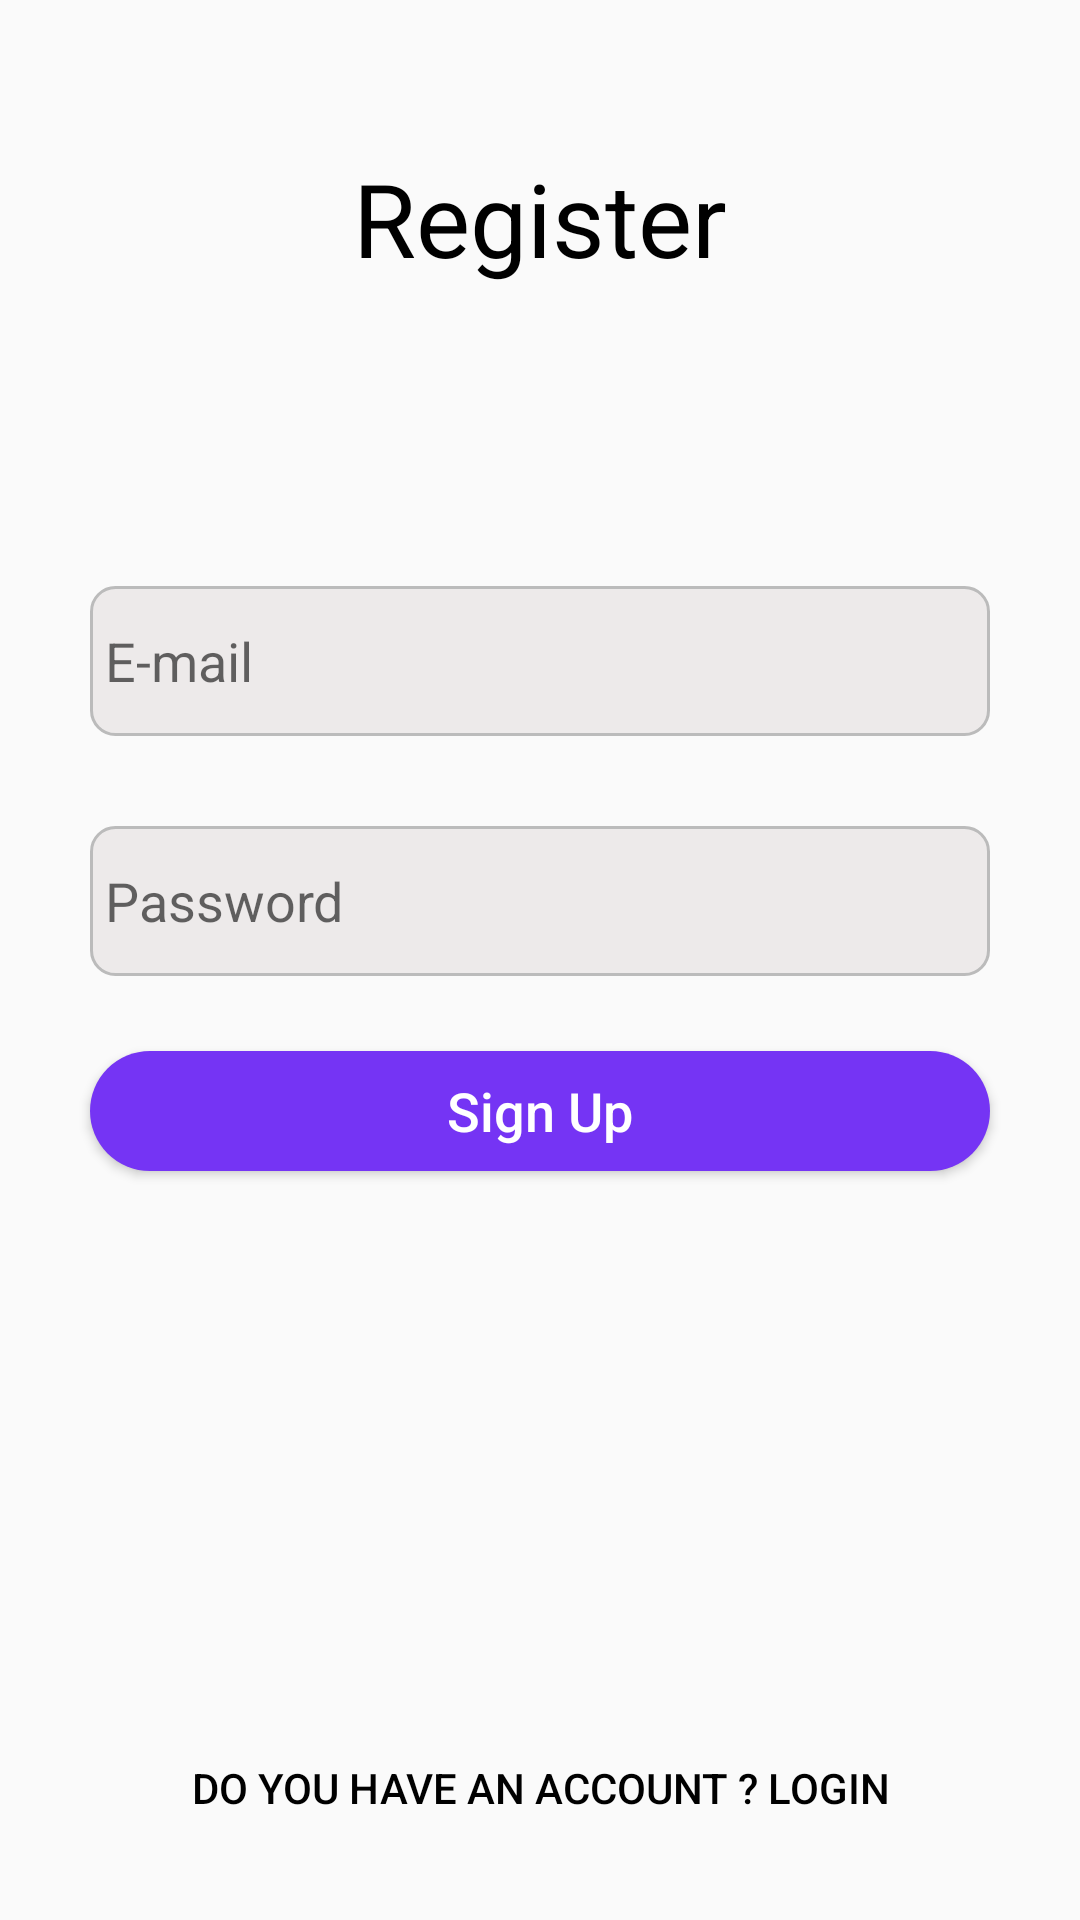

Write the Android layout XML for this screen, with the resource values it uses.
<!-- AndroidManifest.xml: application theme Theme.Pettile -->
<!-- res/layout/activity_register.xml -->
<?xml version="1.0" encoding="utf-8"?>
<androidx.constraintlayout.widget.ConstraintLayout xmlns:android="http://schemas.android.com/apk/res/android"
    xmlns:app="http://schemas.android.com/apk/res-auto"
    xmlns:tools="http://schemas.android.com/tools"
    android:layout_width="match_parent"
    android:layout_height="match_parent"
    tools:context=".activity.RegisterActivity">


    <EditText
        android:id="@+id/emailSignUp"
        android:layout_width="300dp"
        android:layout_height="50dp"
        android:layout_marginTop="100dp"
        android:background="@drawable/edittext_border"
        android:ems="10"
        android:hint="E-mail"
        android:inputType="textPersonName"
        android:maxLength="50"
        app:layout_constraintEnd_toEndOf="parent"
        app:layout_constraintStart_toStartOf="parent"
        app:layout_constraintTop_toBottomOf="@+id/textView7" />

    <EditText
        android:id="@+id/passwordSignUp"
        android:layout_width="300dp"
        android:layout_height="50dp"
        android:layout_marginTop="30dp"
        android:ems="10"
        android:hint="Password"
        android:inputType="textPassword"
        android:maxLength="30"
        android:background="@drawable/edittext_border"
        app:layout_constraintEnd_toEndOf="@+id/emailSignUp"
        app:layout_constraintHorizontal_bias="0.504"
        app:layout_constraintStart_toStartOf="@+id/emailSignUp"
        app:layout_constraintTop_toBottomOf="@+id/emailSignUp" />

    <Button
        android:id="@+id/signUpButton"
        android:layout_width="300dp"
        android:layout_height="40dp"
        android:layout_marginTop="25dp"
        android:background="@drawable/button_shape"
        android:onClick="signUpButtonClicked"
        android:text="Sign Up"
        android:textAllCaps="false"
        android:textColor="#FFFFFF"
        android:textSize="18sp"
        app:layout_constraintEnd_toEndOf="@+id/passwordSignUp"
        app:layout_constraintStart_toStartOf="@+id/passwordSignUp"
        app:layout_constraintTop_toBottomOf="@+id/passwordSignUp" />

    <Button
        android:id="@+id/signInTextButton"
        android:layout_width="wrap_content"
        android:layout_height="wrap_content"
        android:layout_marginBottom="20dp"
        android:background="#00FFFFFF"
        android:onClick="signInTextButtonClicked"
        android:text="Do you have an account ? Login"
        android:textColor="#000000"
        app:layout_constraintBottom_toBottomOf="parent"
        app:layout_constraintEnd_toEndOf="@+id/signUpButton"
        app:layout_constraintStart_toStartOf="@+id/signUpButton" />

    <TextView
        android:id="@+id/textView7"
        android:layout_width="wrap_content"
        android:layout_height="wrap_content"
        android:layout_marginTop="50dp"
        android:text="Register"
        android:textColor="#000000"
        android:textSize="34sp"
        app:layout_constraintEnd_toEndOf="parent"
        app:layout_constraintStart_toStartOf="parent"
        app:layout_constraintTop_toTopOf="parent" />


</androidx.constraintlayout.widget.ConstraintLayout>
<!-- resources referenced by this layout -->
<resources>
  <!-- drawable button_shape (drawable) -->
  <shape xmlns:android="http://schemas.android.com/apk/res/android">
      <solid android:color="#7534F4" /> 
      <corners android:radius="25dp" /> 
  </shape>
  <!-- drawable edittext_border (drawable) -->
  <shape xmlns:android="http://schemas.android.com/apk/res/android">
      <solid android:color="#EDEAEA" /> 
      <stroke
          android:width="1dp"
          android:color="@color/grey" > 
      </stroke> 
      <corners android:radius="8dp" /> 
      <padding
          android:left="5dp"
          android:top="5dp"
          android:right="5dp"
          android:bottom="5dp" /> 
  </shape>
  <style name="Theme.Pettile" parent="Theme.AppCompat.Light.NoActionBar">
          
          <item name="colorPrimary">@color/purple_500</item>
          <item name="colorPrimaryVariant">@color/purple_700</item>
          <item name="colorOnPrimary">@color/white</item>
          
          <item name="colorSecondary">@color/teal_200</item>
          <item name="colorSecondaryVariant">@color/teal_700</item>
          <item name="colorOnSecondary">@color/grey</item>
          
          <item name="android:statusBarColor">@color/grey</item>
          
  
  
      </style>
  <color name="grey">#BBB</color>
  <color name="purple_500">#FF6200EE</color>
  <color name="purple_700">#FF3700B3</color>
  <color name="white">#FFF</color>
  <color name="teal_200">#FF03DAC5</color>
  <color name="teal_700">#FF018786</color>
</resources>
